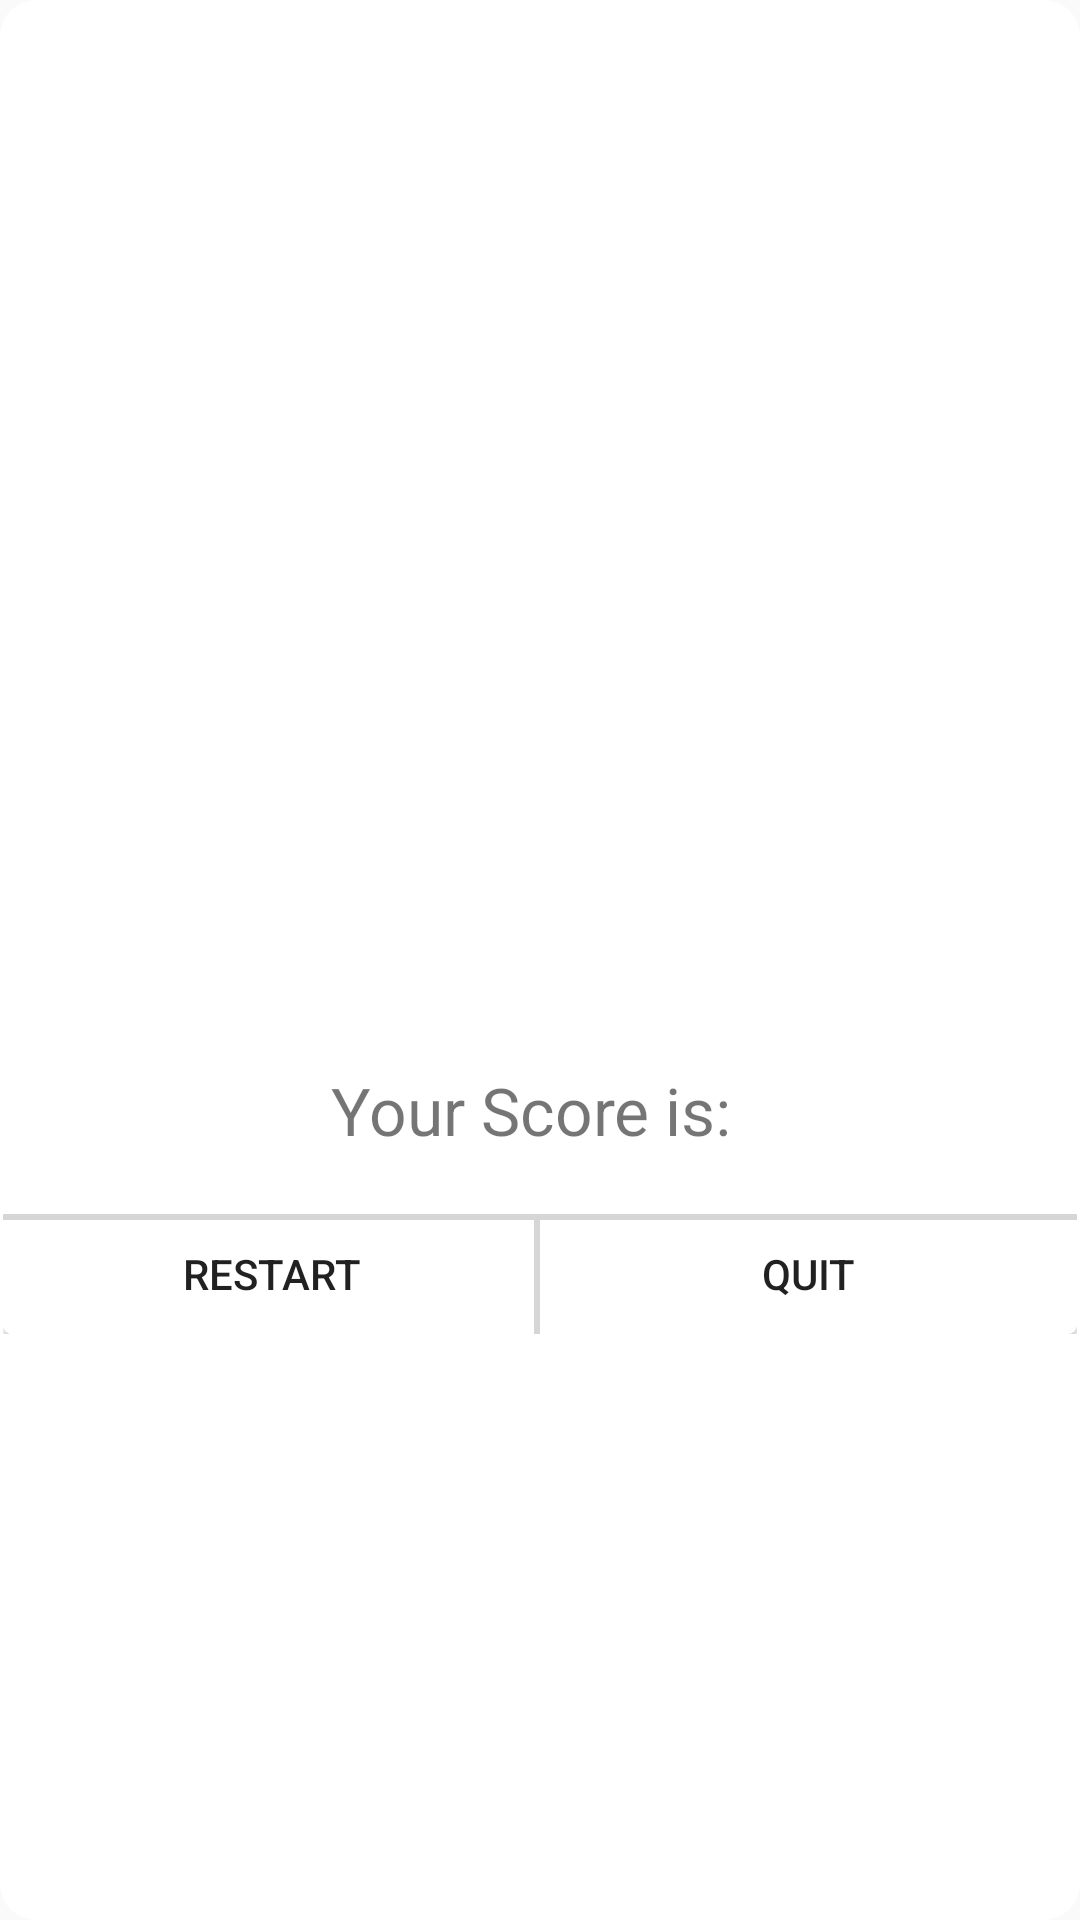

This screen was rendered from an Android layout file. Write that file and the resources it references.
<!-- AndroidManifest.xml: application theme AppTheme -->
<!-- res/layout/score_board.xml -->
<RelativeLayout xmlns:android="http://schemas.android.com/apk/res/android"
    xmlns:app="http://schemas.android.com/apk/res-auto"
    android:orientation="vertical"
    android:layout_width="match_parent"
    android:layout_height="wrap_content"
    android:background="@drawable/main_play"
    android:gravity="center"

    >

    <ImageView
        android:layout_width="match_parent"
        android:layout_height="140dp"
        android:id="@+id/a"
        android:gravity="center"
        android:background="@drawable/score_image"
        app:srcCompat="@drawable/happy"
        android:scaleType="fitCenter"
        android:padding="10dp"/>

    <TextView

        android:layout_width="wrap_content"
        android:layout_height="wrap_content"
        android:text="Your Score is: "
        android:id="@+id/score_brd"
        android:layout_below="@+id/a"
        android:layout_marginTop="20dp"
        android:layout_marginLeft="4dp"
        android:layout_marginRight="4dp"
        android:layout_marginBottom="20dp"
        android:textSize="22sp"

        android:layout_centerHorizontal="true"
        android:gravity="center_horizontal" />
    <LinearLayout
        android:layout_width="match_parent"
        android:layout_height="wrap_content"
        android:orientation="horizontal"
        android:weightSum="2"
        android:layout_below="@+id/score_brd"

        android:gravity="center"
        >
        <Button
            android:id="@+id/restart"
            android:layout_width="wrap_content"
            android:layout_height="40dp"
            android:layout_alignParentStart="true"


            android:layout_marginTop="0dp"
            android:background="@drawable/restart_btn"
            android:gravity="center_vertical|center_horizontal"
            android:text="Restart"

            android:layout_alignParentLeft="true"

            android:layout_weight="1"
            />

        <Button
            android:id="@+id/quit"
            android:layout_width="wrap_content"
            android:layout_height="40dp"
            android:layout_alignParentEnd="true"

            android:layout_weight="1"
            android:layout_marginTop="0dp"
            android:background="@drawable/restart_btn_right"
            android:gravity="center_vertical|center_horizontal"
            android:text="Quit"
            android:layout_alignParentRight="true"
            android:onClick="quitt"
            />

    </LinearLayout>


</RelativeLayout>
<!-- resources referenced by this layout -->
<resources>
  <!-- drawable main_play (drawable) -->
  <?xml version="1.0" encoding="UTF-8"?>
  <shape xmlns:android="http://schemas.android.com/apk/res/android">
      <solid android:color="#ffffff"/>
  
      <padding android:left="1dp"
          android:top="1dp"
          android:right="1dp"
          android:bottom="1dp" />
  
      <corners android:bottomRightRadius="12dp"
          android:bottomLeftRadius="12dp"
          android:topLeftRadius="12dp"
          android:topRightRadius="12dp"/>
  </shape>
  <!-- drawable restart_btn (drawable) -->
  <?xml version="1.0" encoding="utf-8"?>
  <layer-list xmlns:android="http://schemas.android.com/apk/res/android">
  
  
      <item>
          <shape android:shape="rectangle" >
              <solid android:color="#fff" />
              <corners android:bottomLeftRadius="3dp"/>
          </shape>
      </item>
  
      <item android:bottom="-2dp" android:left="-3dp">
          <shape>
              <solid android:color="@android:color/transparent" />
              <stroke
  
                  android:width="2dp"
                  android:color="#d6d6d6" />
          </shape>
      </item>
  
  </layer-list>
  <!-- drawable restart_btn_right (drawable) -->
  <?xml version="1.0" encoding="utf-8"?>
  <layer-list xmlns:android="http://schemas.android.com/apk/res/android">
      
  
      <item>
          <shape android:shape="rectangle" >
              <solid android:color="#fff" />
              <corners android:bottomRightRadius="3dp" />
          </shape>
      </item>
  
      <item android:bottom="-2dp" android:right="-2dp" android:left="-2dp">
          <shape>
              <solid android:color="@android:color/transparent" />
              <stroke
  
                  android:width="2dp"
                  android:color="#d6d6d6" />
          </shape>
      </item>
  
  </layer-list>
  <!-- drawable score_image (drawable) -->
  <?xml version="1.0" encoding="utf-8"?>
  <selector xmlns:android="http://schemas.android.com/apk/res/android">
  <item android:state_enabled="true">
      <shape android:shape="rectangle">
          <solid android:color="@color/white"/>
          <corners android:topLeftRadius="12dp"/>
          <corners android:topRightRadius="12dp"/>
  
      </shape>
  </item>
  </selector>
  <style name="AppTheme" parent="Theme.AppCompat.Light.DarkActionBar">
          
          <item name="colorPrimary">#e87c20</item>
          <item name="colorPrimaryDark">#e87c20</item>
          <item name="colorAccent">@color/colorAccent</item>
          <item name="windowActionBar">false</item>
          <item name="windowNoTitle">true</item>
      </style>
  <color name="white">#FFFFFF</color>
  <color name="colorAccent">#FF4081</color>
</resources>
